Run: headless pygame with SDL's dummy video driver; simulated clock (each Clock.tick advances the game by its frame time, no real sleeping); random seed 0; keys injected as events and as key.get_pressed() state; mouse plan: one left click at the window centre at the start of phase 2, then a move to the lower-right quarter at the start of phase 3.
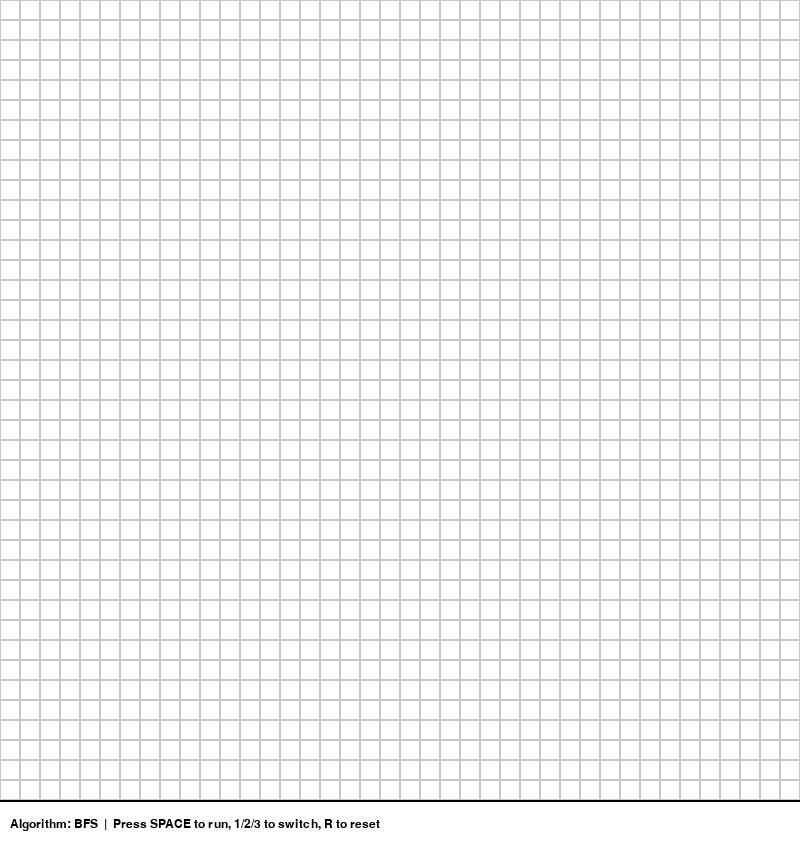
Frame 1 of 4 · flips 1–60 · no input
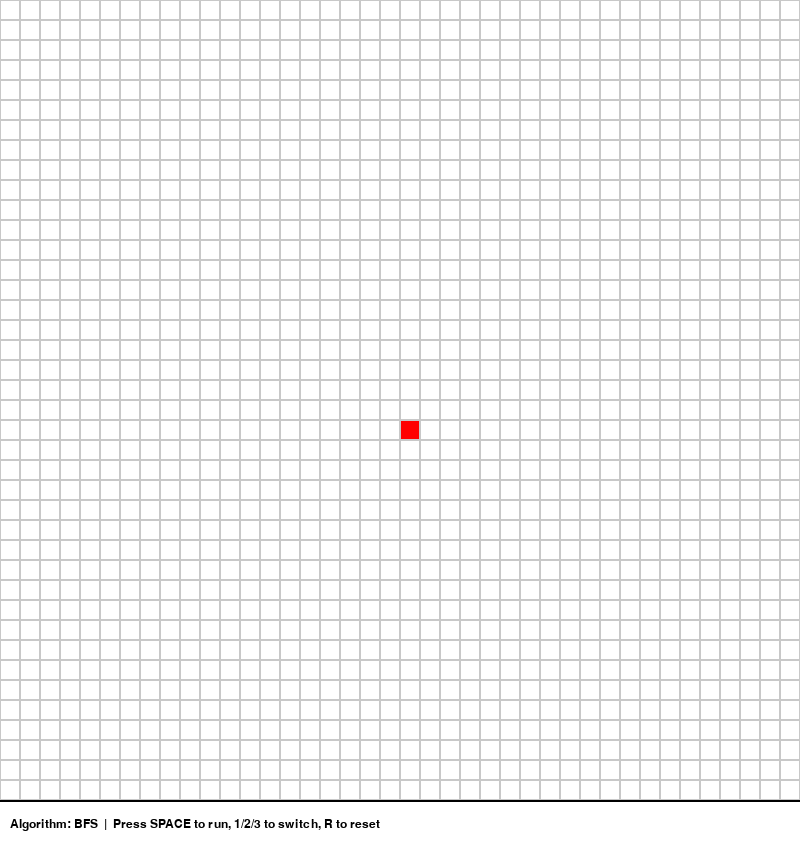
Frame 2 of 4 · flips 61–180 · clicked the window centre · tapped SPACE, RETURN · held RIGHT (→), D
Frame 3 of 4 · flips 181–300 · moved the mouse to the lower-right quarter · held DOWN (↓), S · screen unchanged from frame 2, image omitted
Frame 4 of 4 · flips 301–420 · held LEFT (←), A, UP (↑), W · screen unchanged from frame 3, image omitted

The pygame program that drew these frames:

'''
To run program. Start the program. Click your first starting point and choose your second point.
Once points are selected press space and watch.
'''

import heapq
import pygame
import collections
import time


WIDTH, HEIGHT = 800, 800 #Window size
STATS_HEIGHT = 60
ROWS = 40
GRID_SIZE = WIDTH // ROWS 
WHITE, BLACK, RED, GREEN, BLUE, GREY = (255, 255, 255), (0, 0, 0), (255, 0, 0), (0, 255, 0), (0, 0, 255), (200, 200, 200) #Sets color with RGB

class Node:
    def __init__(self, row, col) -> None:
        self.row = row
        self.col = col
        self.color = WHITE
        self.neighbors = []
    def is_barrier(self):
        return self.color == BLACK

    def is_start(self):
        return self.color == RED

    def is_end(self):
        return self.color == BLUE

    def make_start(self):
        self.color = RED

    def make_end(self):
        self.color = BLUE

    def make_barrier(self):
        self.color = BLACK

    def make_open(self):
        self.color = GREEN

    def make_path(self):
        self.color = BLUE

    def reset(self):
        self.color = WHITE

    def draw(self, win ): #Creates window
        pygame.draw.rect(win, self.color, (self.col * GRID_SIZE, self.row * GRID_SIZE, GRID_SIZE, GRID_SIZE))
        pygame.draw.rect(win, GREY, (self.col * GRID_SIZE, self.row * GRID_SIZE, GRID_SIZE, GRID_SIZE), 1)

    def update_neighbors(self, grid):
        self.neighbors = []
        r, c = self.row, self.col
        for dr, dc in [(0, 1), (1, 0), (0, -1), (-1, 0)]: #Checks all 4 directions
            nr, nc = r + dr, c + dc
            if 0 <= nr < ROWS and 0 <= nc < ROWS and not grid[nr][nc].is_barrier():
                self.neighbors.append(grid[nr][nc]) #Only adds if it's on the board and not a wall


class Pathfinding:
    def __init__(self):
        self.win = pygame.display.set_mode((WIDTH, HEIGHT + STATS_HEIGHT))
        pygame.font.init()
        self.font = pygame.font.SysFont('Arial', 18)
        self.stats: dict = {}
        self.grid = self.make_grid()
        self.start: Node | None = None
        self.end: Node | None = None
        self.running = True
        self.clock = pygame.time.Clock()
        self.algorithm = 'bfs'

    def make_grid(self): #Creates grid
        return [[Node(r, c) for c in range(ROWS)] for r in range(ROWS)] 

    def draw(self): #Draws on the grid to show progression of algorithm
        for row in self.grid:
            for node in row:
                node.draw(self.win)
        pygame.display.update()

    def reset(self):
        self.grid = self.make_grid()
        self.start = None
        self.end = None

    def bfs(self):
        if self.start is None or self.end is None:
            return False
        queue = collections.deque([self.start])
        visited = {self.start}
        parent: dict[Node, Node | None] = {self.start: None}
        
        while queue:
            current = queue.popleft()
            if current == self.end:
                path_length = 0
                #Reconstruct path
                while current:
                    current.make_path()
                    current = parent.get(current)
                    if current:
                        self.draw()
                self.start.make_start()
                self._last_run_stats = {'nodes_visited': len(visited), 'path_length': path_length}
                return True
                
            for neighbor in current.neighbors:
                if neighbor not in visited:
                    visited.add(neighbor)
                    parent[neighbor] = current
                    queue.append(neighbor)

                    if neighbor != self.end:
                        neighbor.make_open()
                    self.draw()
        self._last_run_stats = {'nodes_visited': len(visited), 'path_length': 0}
        return False

    def dijkstra(self):
        if self.start is None or self.end is None:
            return False

        count = 0   
        open_heap = [(0, count, self.start)]
        g_score = {node: float('inf') for row in self.grid for node in row}
        g_score[self.start] = 0
        parent: dict[Node, Node | None] = {self.start: None}
        visited = set()

        while open_heap:
            current_g, _, current = heapq.heappop(open_heap)
            if current in visited:
                continue
            visited.add(current)

            if current == self.end:
                while current:
                    current.make_path()
                    current = parent.get(current)
                    if current:
                        self.draw()
                self.start.make_start()
                return True

            for neighbor in current.neighbors:
                tentative_g = g_score[current] + 1
                if tentative_g < g_score[neighbor]:
                    g_score[neighbor] = tentative_g
                    parent[neighbor] = current
                    count += 1
                    heapq.heappush(open_heap, (tentative_g, count, neighbor))
                    if neighbor != self.end:
                        neighbor.make_open()
            self.draw()
        return False
    
    def heuristic(self, a: Node, b: Node) -> int:
        # Manhattan distance — admissible here since moves are only up/down/left/right at cost 1
        return abs(a.row - b.row) + abs(a.col - b.col)

    def astar(self):
        if self.start is None or self.end is None:
            return False

        count = 0
        open_heap = [(0, count, self.start)]
        g_score = {node: float('inf') for row in self.grid for node in row}
        g_score[self.start] = 0
        parent: dict[Node, Node | None] = {self.start: None}
        visited = set()

        while open_heap:
            _, _, current = heapq.heappop(open_heap)
            if current in visited:
                continue
            visited.add(current)

            if current == self.end:
                while current:
                    current.make_path()
                    current = parent.get(current)
                    if current:
                        self.draw()
                self.start.make_start()
                return True

            for neighbor in current.neighbors:
                tentative_g = g_score[current] + 1
                if tentative_g < g_score[neighbor]:
                    g_score[neighbor] = tentative_g
                    parent[neighbor] = current
                    f_score = tentative_g + self.heuristic(neighbor, self.end)
                    count += 1
                    heapq.heappush(open_heap, (f_score, count, neighbor))
                    if neighbor != self.end:
                        neighbor.make_open()
            self.draw()
        return False

    def refresh_all_neighbors(self):
        for row in self.grid:
            for node in row:
                node.update_neighbors(self.grid)

    def run_algorithm(self):
        self.refresh_all_neighbors()

        start_time = time.perf_counter()
        if self.algorithm == 'bfs':
            self.bfs()
        elif self.algorithm == 'dijkstra':
            self.dijkstra()
        elif self.algorithm == 'astar':
            self.astar()
        else:
            found = False
        elapsed = time.perf_counter() - start_time
        self.stats = {
            'algorithm': self.algorithm,
            'found': found,
            'time_ms': round(elapsed * 1000, 2),
            **self._last_run_stats,
        }

    def draw_ui(self):
        panel_rect = (0, HEIGHT, WIDTH, STATS_HEIGHT)
        pygame.draw.rect(self.win, WHITE, panel_rect)
        pygame.draw.line(self.win, BLACK, (0, HEIGHT), (WIDTH, HEIGHT), 2)

        if not self.stats:
            text = f"Algorithm: {self.algorithm.upper()}  |  Press SPACE to run, 1/2/3 to switch, R to reset"
        else:
            s = self.stats
            status = "found" if s['found'] else "no path"
            text = (f"{s['algorithm'].upper()}  |  {status}  |  "
                    f"{s['time_ms']}ms  |  visited: {s['nodes_visited']}  |  path: {s['path_length']}")

        rendered = self.font.render(text, True, BLACK)
        self.win.blit(rendered, (10, HEIGHT + 18))

    def handle_event(self, event):
        if event.type == pygame.QUIT: 
            self.running = False
        
        if event.type == pygame.MOUSEBUTTONDOWN and event.button == 1: #Seperates first and second clicks
            pos = pygame.mouse.get_pos()
            r, c = pos[1] // GRID_SIZE, pos[0] // GRID_SIZE
            node = self.grid[r][c]
            if not self.start and node != self.end:
                self.start = node
                self.start.make_start()
            elif not self.end and node != self.start:
                self.end = node
                self.end.make_end()
        if event.type == pygame.KEYDOWN:
            if event.key == pygame.K_SPACE and self.start and self.end:
                self.run_algorithm()
            if event.key == pygame.K_1:
                self.algorithm = 'bfs'
            if event.key == pygame.K_2:
                self.algorithm = 'dijkstra'
            if event.key == pygame.K_3:
                self.algorithm = 'astar'
            if event.key == pygame.K_r:
                self.reset()

        if self.start and self.end and pygame.mouse.get_pressed()[0]: #For drawing walls
            pos = pygame.mouse.get_pos()
            r, c = pos[1] // GRID_SIZE, pos[0] // GRID_SIZE
            node = self.grid[r][c]
            if node != self.start and node != self.end:
                node.make_barrier()

    def run(self):
        while self.running:
            self.clock.tick(60)
            self.draw()
            self.draw_ui()
            pygame.display.update()
            for event in pygame.event.get():
                self.handle_event(event)
        pygame.quit()

if __name__ == "__main__":
    app = Pathfinding()
    app.run()
